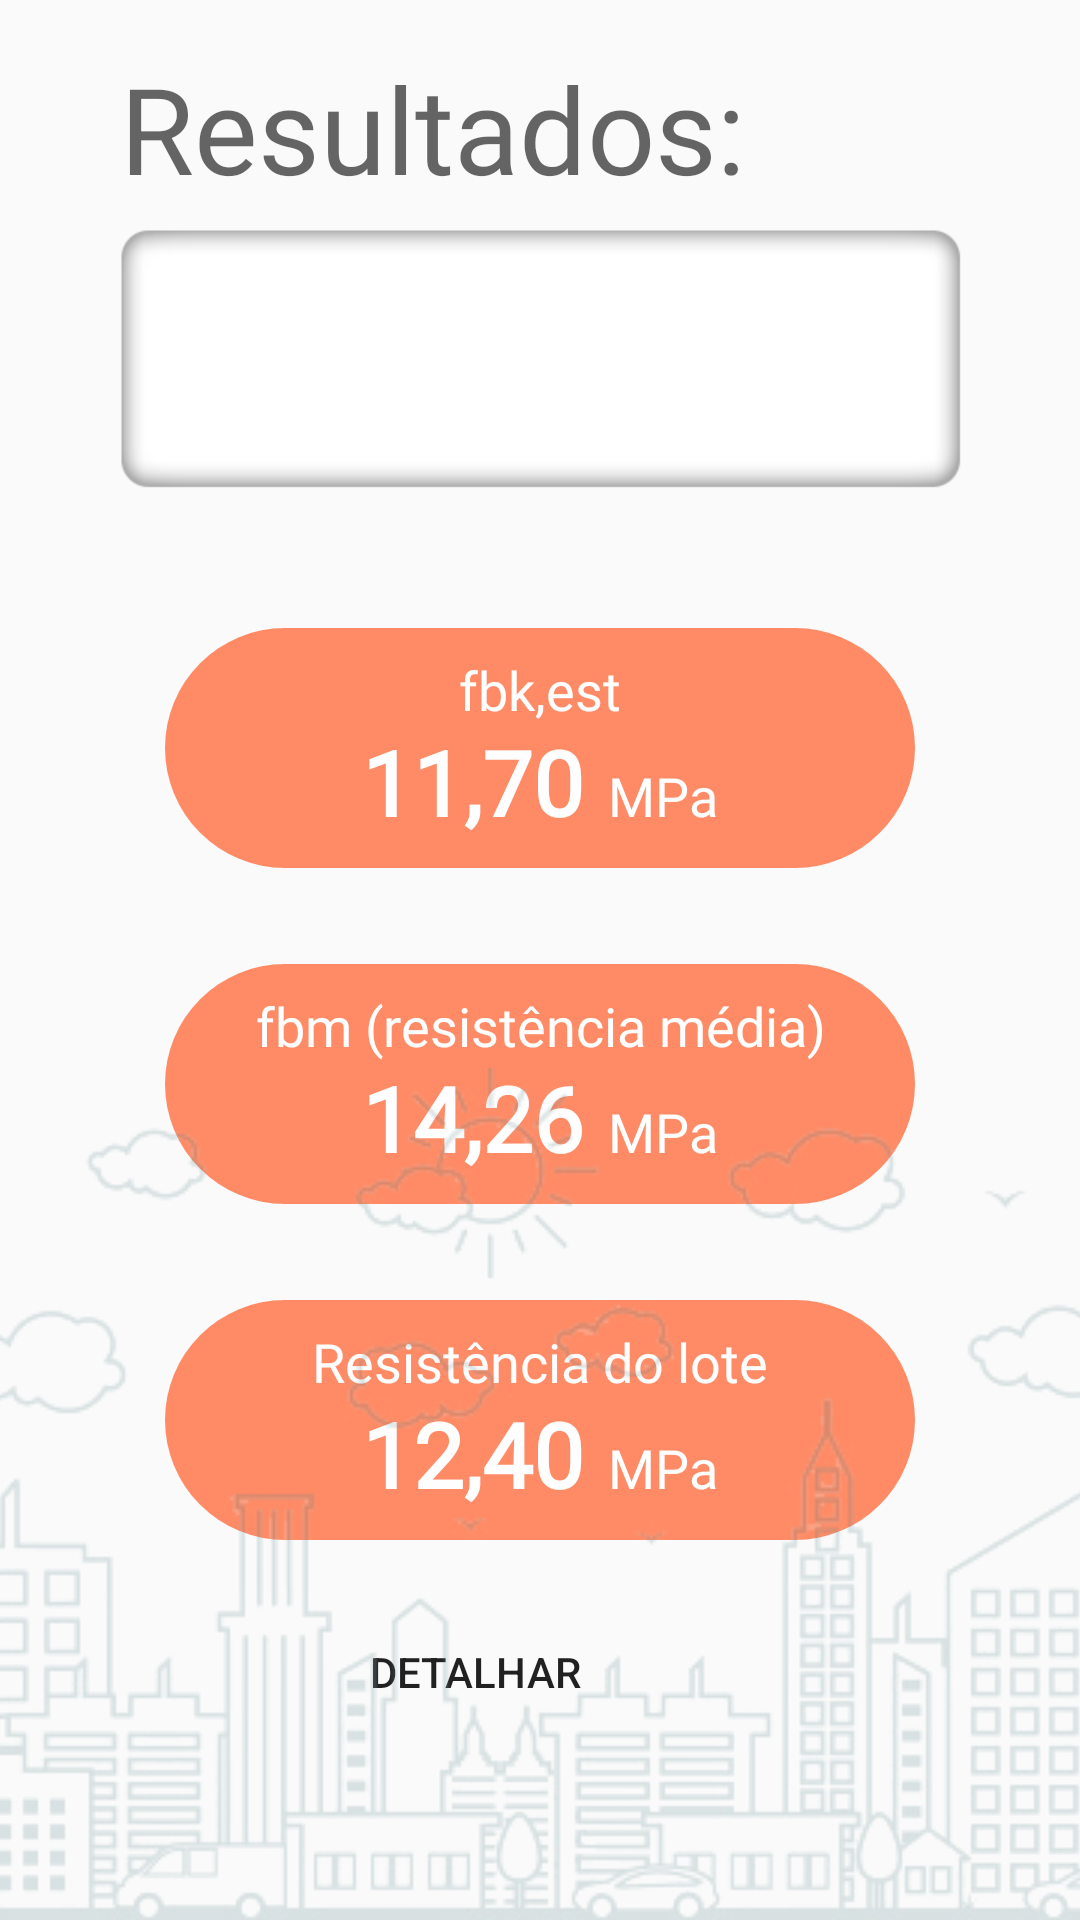

Reconstruct the res/layout file that produces this screen, plus the resources it refers to.
<!-- AndroidManifest.xml: application theme AppTheme -->
<!-- res/layout/act_resultado.xml -->
<?xml version="1.0" encoding="utf-8"?>
<androidx.core.widget.NestedScrollView xmlns:android="http://schemas.android.com/apk/res/android"
        xmlns:app="http://schemas.android.com/apk/res-auto"
        xmlns:tools="http://schemas.android.com/tools"
        android:fillViewport="true"
        android:layout_width="match_parent"
        android:layout_height="match_parent"
        tools:context=".Resultado">

    <androidx.constraintlayout.widget.ConstraintLayout
            android:layout_width="match_parent"
            android:layout_height="match_parent">

        <TextView
                android:id="@+id/textView28"
                android:layout_width="wrap_content"
                android:layout_height="wrap_content"
                android:layout_marginStart="8dp"
                android:layout_marginTop="16dp"
                android:fontFamily="@font/open_sans_bold"
                android:text="Resultados:"
                android:textAppearance="@style/TextAppearance.AppCompat.Display1"
                android:textColor="@color/fbk_orange"
                android:textSize="40sp"
                app:layout_constraintStart_toStartOf="@+id/actRes_txvAmostras"
                app:layout_constraintTop_toTopOf="parent" />

        <TextView
                android:id="@+id/actRes_txvAmostras"
                android:layout_width="0dp"
                android:layout_height="wrap_content"
                android:layout_marginStart="32dp"
                android:layout_marginEnd="32dp"
                android:background="@drawable/bg__input_entrada_2"
                android:fontFamily="@font/open_sans_light"
                android:textColor="@color/darker_gray"
                android:textSize="20sp"
                app:layout_constraintEnd_toEndOf="parent"
                app:layout_constraintStart_toStartOf="parent"
                app:layout_constraintTop_toBottomOf="@+id/textView28" />

        <LinearLayout
                android:id="@+id/linearLayout"
                android:layout_width="wrap_content"
                android:layout_height="wrap_content"
                android:layout_marginTop="24dp"
                android:gravity="center"
                android:orientation="vertical"
                app:layout_constraintEnd_toEndOf="parent"
                app:layout_constraintStart_toStartOf="parent"
                app:layout_constraintTop_toBottomOf="@+id/actRes_txvAmostras">

            
            <LinearLayout
                    android:id="@+id/actRes_layoutFBK"
                    style="@style/actRes__layout_valores">

                <TextView
                        android:id="@+id/textView25"
                        style="@style/actRes__titulo_resultados"
                        android:layout_width="match_parent"
                        android:layout_height="wrap_content"
                        android:text="fbk,est" />

                <LinearLayout style="@style/actRes__layout_valor_completo">

                    <TextView
                            android:id="@+id/actRes_txvFBK"
                            style="@style/actRes__valor_resultados"
                            android:layout_width="match_parent"
                            android:layout_height="wrap_content"
                            android:text="11,70" />

                    <TextView
                            android:id="@+id/textView20"
                            style="@style/actRes__MPa"
                            android:layout_width="0dp"
                            android:layout_height="wrap_content"
                            android:text="@string/mpa" />
                </LinearLayout>

            </LinearLayout>

            
            <LinearLayout
                    android:id="@+id/actRes_layoutFBM"
                    style="@style/actRes__layout_valores">

                <TextView
                        android:id="@+id/textView26"
                        style="@style/actRes__titulo_resultados"
                        android:layout_width="match_parent"
                        android:layout_height="wrap_content"
                        android:text="fbm (resistência média)" />

                <LinearLayout style="@style/actRes__layout_valor_completo">

                    <TextView
                            android:id="@+id/actRes_txvFBM"
                            style="@style/actRes__valor_resultados"
                            android:layout_width="match_parent"
                            android:layout_height="wrap_content"
                            android:text="14,26" />

                    <TextView
                            android:id="@+id/textView21"
                            style="@style/actRes__MPa"
                            android:layout_width="0dp"
                            android:layout_height="wrap_content"
                            android:text="@string/mpa" />
                </LinearLayout>

            </LinearLayout>

            
            <LinearLayout
                    android:id="@+id/actRes_layoutResistenciaLote"
                    style="@style/actRes__layout_valores">

                <TextView
                        android:id="@+id/textView27"
                        style="@style/actRes__titulo_resultados"
                        android:layout_width="match_parent"
                        android:layout_height="wrap_content"
                        android:text="Resistência do lote" />

                <LinearLayout style="@style/actRes__layout_valor_completo">

                    <TextView
                            android:id="@+id/actRes_txvResistenciaLote"
                            style="@style/actRes__valor_resultados"
                            android:layout_width="match_parent"
                            android:layout_height="wrap_content"
                            android:text="12,40" />

                    <TextView
                            android:id="@+id/textView22"
                            style="@style/actRes__MPa"
                            android:layout_width="0dp"
                            android:layout_height="wrap_content"
                            android:text="@string/mpa" />
                </LinearLayout>

            </LinearLayout>

        </LinearLayout>

        <LinearLayout
                android:layout_width="wrap_content"
                android:layout_height="wrap_content"
                android:gravity="center"
                android:orientation="horizontal"
                app:layout_constraintEnd_toEndOf="parent"
                app:layout_constraintStart_toStartOf="parent"
                app:layout_constraintTop_toBottomOf="@+id/linearLayout">

            <Button
                    android:id="@+id/actRes_btDetalhar"
                    style="@style/Widget.AppCompat.Button.Borderless"
                    android:layout_width="wrap_content"
                    android:layout_height="wrap_content"
                    android:layout_margin="4dp"
                    android:text="Detalhar" />

            <ImageButton
                    android:id="@+id/actRes_btShare"
                    style="@style/Widget.AppCompat.ImageButton"
                    android:layout_width="35dp"
                    android:layout_height="35dp"
                    android:layout_margin="4dp"
                    android:alpha="0.8"
                    android:background="@drawable/bt__exemplo_entrada"
                    android:elevation="4dp"
                    android:scaleType="centerInside"
                    app:srcCompat="@drawable/ic_share_white_24dp" />
        </LinearLayout>

        <ImageView
                android:id="@+id/imageView"
                android:layout_width="wrap_content"
                android:layout_height="wrap_content"
                android:alpha="0.2"
                android:scaleType="centerCrop"
                app:layout_constraintBottom_toBottomOf="parent"
                app:layout_constraintEnd_toEndOf="parent"
                app:layout_constraintStart_toStartOf="parent"
                app:srcCompat="@drawable/bg_city" />


    </androidx.constraintlayout.widget.ConstraintLayout>


</androidx.core.widget.NestedScrollView>
<!-- resources referenced by this layout -->
<resources>
  <color name="darker_gray">#616161</color>
  <!-- drawable bg__input_entrada_2: png bitmap (drawable, 4296 bytes) -->
  <!-- drawable bg_city: png bitmap (drawable, 138394 bytes) -->
  <string name="mpa">MPa</string>
  <style name="actRes__MPa">
          <item name="android:layout_weight">1</item>
          <item name="android:fontFamily">@font/open_sans_bold</item>
          <item name="android:paddingStart">8dp</item>
          <item name="android:paddingEnd">0dp</item>
          <item name="android:textColor">@color/white</item>
          <item name="android:textSize">18sp</item>
      </style>
  <style name="actRes__layout_valor_completo">
          <item name="android:layout_width">wrap_content</item>
          <item name="android:layout_height">wrap_content</item>
          <item name="android:layout_marginTop">-2dp</item>
          <item name="android:orientation">horizontal</item>
      </style>
  <style name="actRes__layout_valores">
          <item name="android:layout_width">250dp</item>
          <item name="android:layout_height">80dp</item>
          <item name="android:layout_margin">16dp</item>
          <item name="android:alpha">0.8</item>
          <item name="android:background">@drawable/square_orange</item>
          <item name="android:gravity">center</item>
          <item name="android:orientation">vertical</item>
      </style>
  <style name="actRes__titulo_resultados">
          <item name="android:fontFamily">@font/open_sans_light</item>
          <item name="android:textAlignment">center</item>
          <item name="android:textColor">@color/white</item>
          <item name="android:textSize">18sp</item>
      </style>
  <style name="actRes__valor_resultados">
          <item name="android:fontFamily">@font/open_sans_bold</item>
          <item name="android:textAlignment">center</item>
          <item name="android:textColor">@color/white</item>
          <item name="android:textSize">30sp</item>
          <item name="android:textStyle">bold</item>
      </style>
  <style name="AppTheme" parent="Theme.AppCompat.Light.NoActionBar">
          
          <item name="colorPrimary">@color/colorPrimary</item>
          <item name="colorPrimaryDark">@color/colorPrimaryDark</item>
          <item name="colorAccent">@color/colorAccent</item>
      </style>
  <color name="white">#FFFFFF</color>
  <!-- drawable square_orange (drawable) -->
  <?xml version="1.0" encoding="utf-8"?>
  <shape
          xmlns:android="http://schemas.android.com/apk/res/android"
          android:shape="rectangle"   >
      <solid
              android:color="@color/fbk_primary" >
      </solid>
      <corners
              android:radius="100dp"   >
      </corners>
  </shape>
  <color name="colorPrimary">#64B5F6</color>
  <color name="colorPrimaryDark">#303F9F</color>
  <color name="colorAccent">#D32F2F</color>
  <color name="fbk_primary">#FF7042</color>
</resources>
